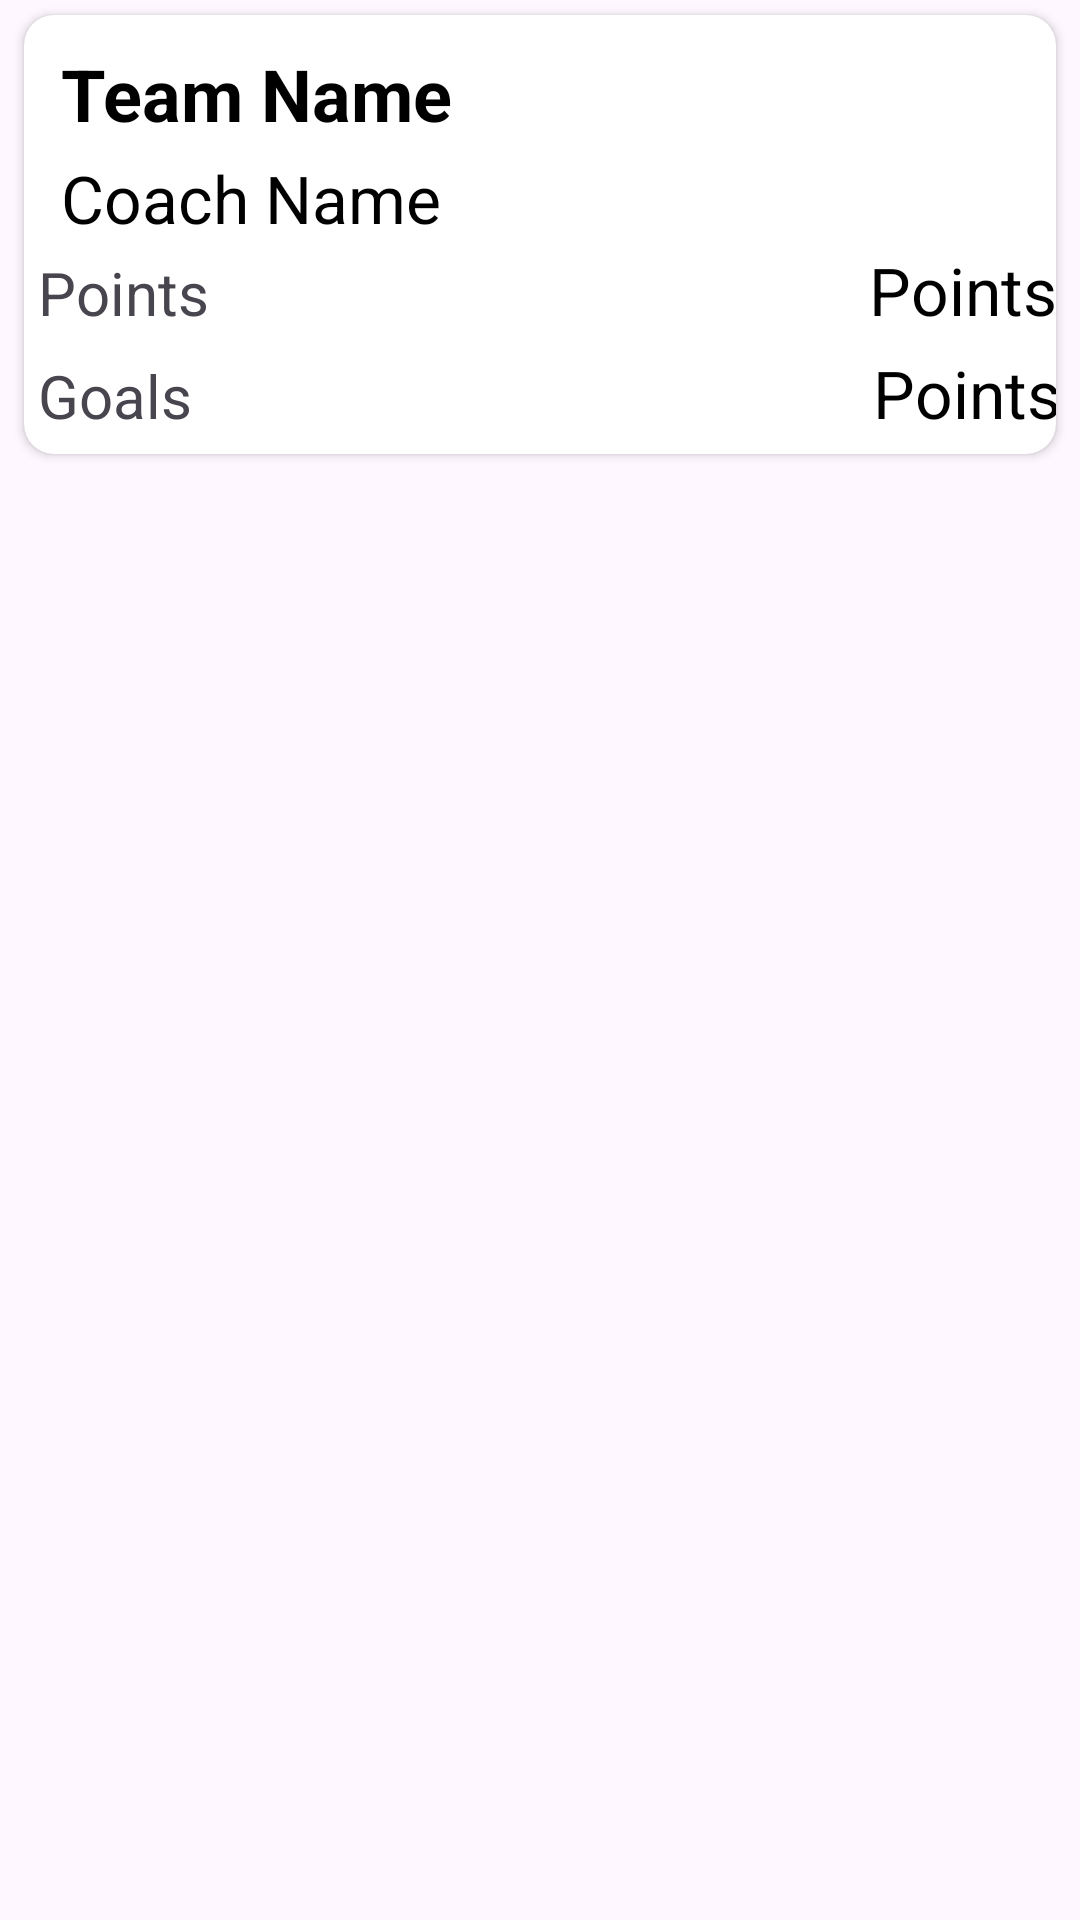

Android layout source for this screen:
<!-- AndroidManifest.xml: application theme Theme.Cive_Field_Cup -->
<!-- res/layout/team_buble.xml -->
<?xml version="1.0" encoding="utf-8"?>
<androidx.constraintlayout.widget.ConstraintLayout xmlns:android="http://schemas.android.com/apk/res/android"
    xmlns:app="http://schemas.android.com/apk/res-auto"
    xmlns:tools="http://schemas.android.com/tools"
    android:layout_width="match_parent"
    android:layout_height="wrap_content">

    <androidx.cardview.widget.CardView
        android:layout_width="match_parent"
        android:layout_height="wrap_content"
        app:layout_constraintEnd_toEndOf="parent"
        app:layout_constraintHorizontal_bias="0.5"
        android:elevation="8dp"
        app:cardCornerRadius="10dp"
        android:layout_marginHorizontal="8dp"
        android:layout_marginVertical="5dp"
        android:padding="5dp"
        app:layout_constraintStart_toStartOf="parent"
        app:layout_constraintTop_toTopOf="parent">

        <androidx.constraintlayout.widget.ConstraintLayout
            android:layout_width="match_parent"
            android:layout_height="match_parent">

            <TextView
                android:id="@+id/teamName"
                android:layout_width="wrap_content"
                android:layout_height="wrap_content"
                android:layout_marginTop="10dp"
                android:text="Team Name"
                android:textColor="@color/black"
                android:textSize="24dp"
                android:textStyle="bold"
                app:layout_constraintEnd_toEndOf="parent"
                app:layout_constraintHorizontal_bias="0.057"
                app:layout_constraintStart_toStartOf="parent"
                app:layout_constraintTop_toTopOf="parent" />

            <TextView
                android:id="@+id/coachName"
                android:layout_width="wrap_content"
                android:layout_height="wrap_content"
                android:layout_marginTop="4dp"
                android:text="Coach Name"
                android:textColor="@color/black"
                android:textSize="22dp"
                android:textStyle="normal"
                app:layout_constraintEnd_toEndOf="parent"
                app:layout_constraintHorizontal_bias="0.056"
                app:layout_constraintStart_toStartOf="parent"
                app:layout_constraintTop_toBottomOf="@+id/teamName" />

            <LinearLayout
                android:id="@+id/points_layout"
                android:layout_width="360dp"
                android:layout_height="40dp"
                android:layout_marginStart="14dp"
                android:layout_marginTop="-4dp"
                app:layout_constraintEnd_toEndOf="parent"
                app:layout_constraintHorizontal_bias="0.313"
                app:layout_constraintStart_toStartOf="parent"
                app:layout_constraintTop_toBottomOf="@+id/coachName">

                <TextView
                    android:layout_width="wrap_content"
                    android:layout_height="wrap_content"
                    android:layout_marginTop="5dp"
                    android:text="Points"
                    android:textSize="20dp"
                    android:textStyle="normal"
                    app:layout_constraintEnd_toEndOf="parent"
                    app:layout_constraintHorizontal_bias="0.046"
                    app:layout_constraintStart_toStartOf="parent"
                    app:layout_constraintTop_toBottomOf="@+id/textView" />

                <TextView
                    android:id="@+id/points_text"
                    android:layout_width="wrap_content"
                    android:layout_height="wrap_content"
                    android:layout_marginStart="220dp"
                    android:layout_marginTop="5dp"
                    android:text="Points"
                    android:textColor="@color/black"
                    android:textSize="22dp"
                    app:layout_constraintEnd_toEndOf="parent"
                    app:layout_constraintHorizontal_bias="0.046"
                    app:layout_constraintStart_toStartOf="parent"
                    app:layout_constraintTop_toBottomOf="@+id/textView" />

            </LinearLayout>

            <LinearLayout
                android:layout_width="360dp"
                android:layout_height="40dp"
                android:layout_marginStart="14dp"
                android:layout_marginTop="-6dp"
                app:layout_constraintEnd_toEndOf="parent"
                app:layout_constraintHorizontal_bias="0.313"
                app:layout_constraintStart_toStartOf="parent"
                app:layout_constraintTop_toBottomOf="@+id/points_layout">

                <TextView
                    android:layout_width="wrap_content"
                    android:layout_height="wrap_content"
                    android:layout_marginTop="5dp"
                    android:text="Goals"
                    android:textSize="20dp"
                    android:textStyle=""
                    app:layout_constraintEnd_toEndOf="parent"
                    app:layout_constraintHorizontal_bias="0.046"
                    app:layout_constraintStart_toStartOf="parent"
                    app:layout_constraintTop_toBottomOf="@+id/textView" />

                <TextView
                    android:id="@+id/goals_text"
                    android:layout_width="wrap_content"
                    android:layout_height="wrap_content"
                    android:layout_marginStart="227dp"
                    android:layout_marginTop="5dp"
                    android:text="Points"
                    android:textColor="@color/black"
                    android:textSize="22dp"
                    app:layout_constraintEnd_toEndOf="parent"
                    app:layout_constraintHorizontal_bias="0.046"
                    app:layout_constraintStart_toStartOf="parent"
                    app:layout_constraintTop_toBottomOf="@+id/textView" />

            </LinearLayout>

        </androidx.constraintlayout.widget.ConstraintLayout>
    </androidx.cardview.widget.CardView>



</androidx.constraintlayout.widget.ConstraintLayout>
<!-- resources referenced by this layout -->
<resources>
  <style name="Theme.Cive_Field_Cup" parent="Base.Theme.Cive_Field_Cup" />
  <style name="Base.Theme.Cive_Field_Cup" parent="Theme.Material3.DayNight.NoActionBar">
          
          
      </style>
  <!-- not gathered from this repository: default colours our renderer supplied (Android Studio template values) -->
  <color name="black">#FF000000</color>
</resources>
